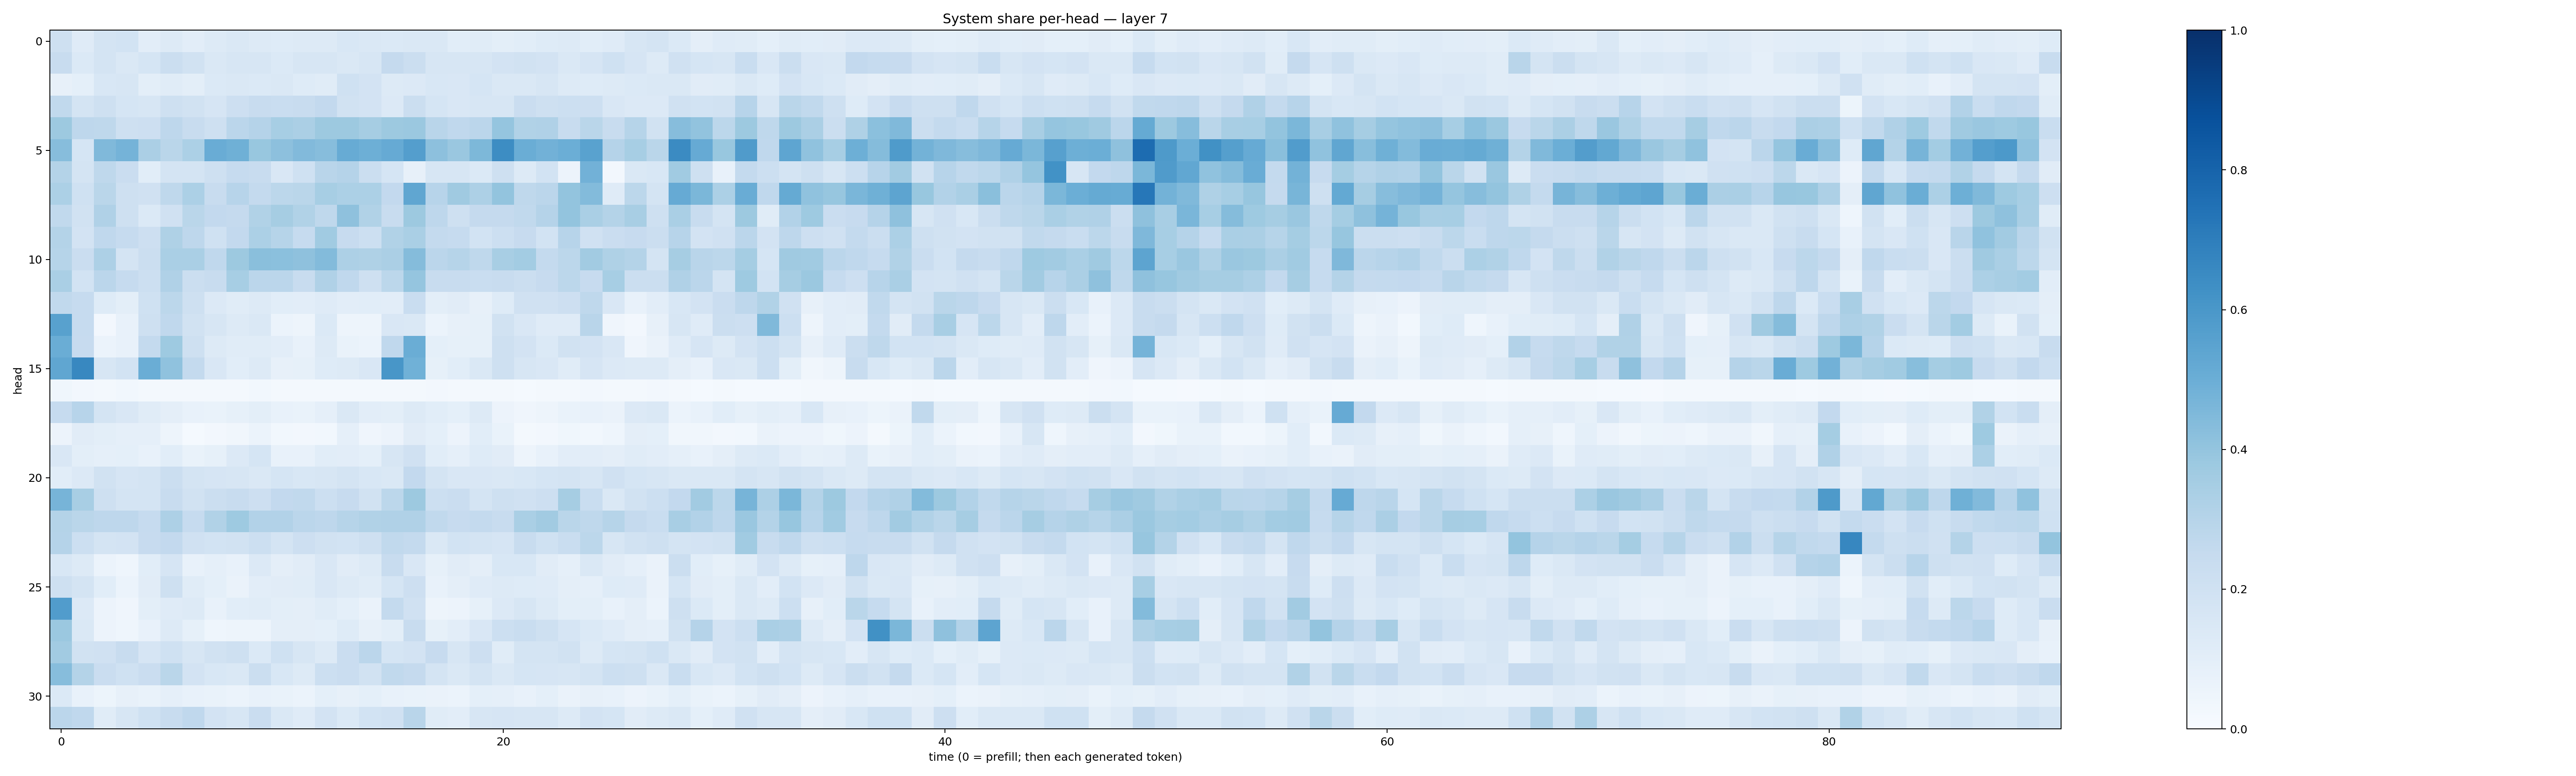

Values plotted in this chart, from the file beside it:
0.20953426, 0.11779802, 0.17672884, 0.18719089, 0.1019558, 0.13179569, 0.10510364, 0.13217072, 0.14143172, 0.13276254, 0.124733105, 0.12664619, 0.1276809, 0.15422915, 0.14796871, 0.1399867, 0.14572497, 0.14697808, 0.10860211, 0.11663086, 0.10031207, 0.10878805, 0.12172046, 0.12674996
0.2377, 0.1401, 0.1793, 0.1444, 0.1715, 0.2249, 0.1893, 0.1425, 0.1583, 0.1592, 0.1385, 0.1599, 0.1582, 0.1436, 0.1638, 0.2509, 0.2217, 0.1604, 0.1637, 0.1583, 0.1808, 0.1894, 0.1809, 0.1454
0.07936, 0.09053, 0.1526, 0.1625, 0.1, 0.114, 0.1014, 0.1394, 0.1415, 0.1396, 0.1484, 0.1231, 0.1167, 0.1996, 0.1798, 0.1286, 0.1365, 0.1559, 0.1503, 0.1717, 0.1461, 0.1447, 0.1584, 0.1296
0.2626, 0.1749, 0.2105, 0.1703, 0.1624, 0.2072, 0.1942, 0.1652, 0.2142, 0.2359, 0.2309, 0.2365, 0.2588, 0.192, 0.1801, 0.1356, 0.2254, 0.1716, 0.1502, 0.1599, 0.1631, 0.2291, 0.2084, 0.2153
0.3779, 0.274, 0.2732, 0.2072, 0.2126, 0.2753, 0.2406, 0.2108, 0.2813, 0.3035, 0.3445, 0.3322, 0.3785, 0.377, 0.3507, 0.3767, 0.3789, 0.2908, 0.2678, 0.2851, 0.3973, 0.3151, 0.318, 0.2346
0.4334, 0.1715, 0.4471, 0.474, 0.3327, 0.2874, 0.3312, 0.5047, 0.4883, 0.388, 0.4154, 0.4425, 0.4325, 0.5113, 0.493, 0.5151, 0.5678, 0.4151, 0.3838, 0.4532, 0.6433, 0.5038, 0.4814, 0.4963
0.3066, 0.1789, 0.2698, 0.229, 0.1086, 0.1729, 0.175, 0.2105, 0.2488, 0.2366, 0.1511, 0.2027, 0.2909, 0.3023, 0.2227, 0.169, 0.08094, 0.1635, 0.1606, 0.1388, 0.2034, 0.1258, 0.1846, 0.05545
0.3293, 0.2014, 0.2855, 0.2032, 0.1965, 0.2701, 0.3318, 0.2409, 0.2931, 0.2568, 0.279, 0.2891, 0.3443, 0.3303, 0.33, 0.261, 0.5322, 0.2933, 0.3684, 0.3243, 0.3989, 0.2702, 0.2826, 0.3989
0.2625, 0.1879, 0.3198, 0.2064, 0.1395, 0.1991, 0.2874, 0.2587, 0.2515, 0.3138, 0.351, 0.3148, 0.2717, 0.412, 0.3146, 0.2408, 0.3763, 0.2754, 0.2057, 0.2501, 0.2518, 0.2638, 0.3018, 0.4014
0.3076, 0.1799, 0.2677, 0.2468, 0.2111, 0.3226, 0.277, 0.2031, 0.2585, 0.3288, 0.3, 0.2487, 0.3639, 0.2441, 0.2165, 0.3152, 0.3382, 0.2564, 0.2487, 0.1874, 0.217, 0.2427, 0.1843, 0.294
0.3005, 0.2267, 0.3254, 0.1779, 0.2232, 0.3384, 0.3367, 0.2678, 0.3773, 0.4227, 0.4185, 0.4137, 0.4408, 0.3259, 0.321, 0.3355, 0.4345, 0.2831, 0.2981, 0.2732, 0.3437, 0.3557, 0.257, 0.2789
0.3384, 0.184, 0.2823, 0.2487, 0.2185, 0.3201, 0.2258, 0.2405, 0.344, 0.2817, 0.2816, 0.2348, 0.3189, 0.266, 0.2047, 0.2795, 0.3951, 0.2382, 0.2384, 0.2314, 0.2366, 0.2219, 0.2455, 0.2797
0.263, 0.2461, 0.1234, 0.09872, 0.2027, 0.2786, 0.206, 0.1339, 0.117, 0.13, 0.1057, 0.1027, 0.1196, 0.103, 0.1069, 0.1023, 0.2308, 0.09994, 0.1126, 0.07893, 0.1241, 0.1987, 0.1978, 0.2127
0.558, 0.2499, 0.02346, 0.0779, 0.2071, 0.2662, 0.1889, 0.1594, 0.1305, 0.1436, 0.05995, 0.04986, 0.1384, 0.04707, 0.05051, 0.1504, 0.1479, 0.06133, 0.08131, 0.08492, 0.1948, 0.1488, 0.1203, 0.1187
0.5012, 0.2436, 0.06046, 0.07037, 0.2568, 0.3749, 0.2034, 0.13, 0.1148, 0.1158, 0.1036, 0.07469, 0.1251, 0.06959, 0.06057, 0.2687, 0.5021, 0.09353, 0.08459, 0.08506, 0.2075, 0.1825, 0.1405, 0.1929
0.5324, 0.6612, 0.164, 0.1865, 0.5035, 0.4065, 0.257, 0.1507, 0.1058, 0.1271, 0.08018, 0.08484, 0.1228, 0.1295, 0.1486, 0.6028, 0.4871, 0.08566, 0.1071, 0.1416, 0.2067, 0.1624, 0.1485, 0.1166
0.03529, 0.02434, 0.01861, 0.02952, 0.01899, 0.02093, 0.01793, 0.02177, 0.02258, 0.02888, 0.01922, 0.01782, 0.02103, 0.01961, 0.02273, 0.021, 0.01902, 0.02475, 0.02333, 0.02055, 0.01959, 0.01475, 0.02258, 0.0233
0.2483, 0.2955, 0.1785, 0.1514, 0.1166, 0.0941, 0.07389, 0.06822, 0.08454, 0.1012, 0.07533, 0.06831, 0.08776, 0.1482, 0.103, 0.09816, 0.1262, 0.1088, 0.09228, 0.1325, 0.05706, 0.04233, 0.05023, 0.06951
0.05691, 0.1119, 0.09973, 0.08627, 0.08847, 0.04938, 0.01503, 0.02722, 0.03403, 0.06244, 0.02739, 0.0268, 0.03075, 0.0872, 0.03988, 0.05798, 0.113, 0.09205, 0.05615, 0.1069, 0.06871, 0.01622, 0.02626, 0.03542
0.1505, 0.09992, 0.08774, 0.09285, 0.072, 0.1059, 0.06921, 0.08343, 0.1353, 0.1713, 0.07686, 0.07644, 0.1067, 0.1036, 0.0928, 0.1632, 0.1986, 0.1081, 0.08848, 0.1213, 0.113, 0.05032, 0.07636, 0.1019
0.1073, 0.1342, 0.1904, 0.1653, 0.1762, 0.223, 0.176, 0.1644, 0.1623, 0.1427, 0.1698, 0.1533, 0.1638, 0.1747, 0.1552, 0.1455, 0.2596, 0.1737, 0.1514, 0.1492, 0.1438, 0.153, 0.1699, 0.172
0.4708, 0.3424, 0.2054, 0.1774, 0.1722, 0.2358, 0.1892, 0.2206, 0.2405, 0.2118, 0.2598, 0.2645, 0.217, 0.2445, 0.1941, 0.2795, 0.3759, 0.2176, 0.2283, 0.175, 0.2085, 0.1977, 0.2136, 0.3511
0.3065, 0.2867, 0.2739, 0.2738, 0.2478, 0.3259, 0.2476, 0.3153, 0.372, 0.3118, 0.3117, 0.2816, 0.276, 0.2992, 0.3163, 0.3199, 0.3179, 0.264, 0.2428, 0.2554, 0.2375, 0.3379, 0.3599, 0.2888
0.3028, 0.2162, 0.1726, 0.1814, 0.2431, 0.2587, 0.1963, 0.1873, 0.1951, 0.2156, 0.1763, 0.2146, 0.1898, 0.1874, 0.2056, 0.2651, 0.2577, 0.1431, 0.1859, 0.1735, 0.1675, 0.2398, 0.2008, 0.2342
0.1547, 0.1297, 0.06202, 0.04595, 0.1078, 0.1655, 0.07632, 0.0878, 0.07198, 0.1329, 0.09581, 0.1098, 0.149, 0.1098, 0.1314, 0.2384, 0.1502, 0.08335, 0.111, 0.09747, 0.1529, 0.1541, 0.1111, 0.08769
0.2085, 0.1764, 0.1073, 0.06242, 0.1102, 0.2094, 0.1145, 0.09034, 0.06387, 0.1041, 0.1113, 0.1142, 0.1486, 0.1302, 0.1158, 0.1705, 0.2128, 0.07763, 0.09546, 0.1188, 0.1273, 0.1227, 0.1195, 0.09443
0.5753, 0.134, 0.05691, 0.04054, 0.1015, 0.1185, 0.128, 0.07669, 0.1058, 0.117, 0.09996, 0.09569, 0.1168, 0.09345, 0.06561, 0.2565, 0.1978, 0.04939, 0.05793, 0.08376, 0.1345, 0.1569, 0.1262, 0.1009
0.3806, 0.1449, 0.0584, 0.04558, 0.07807, 0.1287, 0.08217, 0.043, 0.05023, 0.0498, 0.09616, 0.09393, 0.09227, 0.1231, 0.07975, 0.09914, 0.2353, 0.08265, 0.1021, 0.1523, 0.215, 0.2311, 0.2051, 0.1679
0.3631, 0.1937, 0.1978, 0.2414, 0.1662, 0.1992, 0.1602, 0.191, 0.2049, 0.1397, 0.2008, 0.1563, 0.1269, 0.2291, 0.2845, 0.1694, 0.1821, 0.2423, 0.1603, 0.2131, 0.116, 0.1797, 0.177, 0.1923
0.4321, 0.3081, 0.2288, 0.1995, 0.2297, 0.2857, 0.1826, 0.1558, 0.1469, 0.2252, 0.1554, 0.1258, 0.2171, 0.2305, 0.1929, 0.2634, 0.2535, 0.176, 0.1478, 0.1775, 0.1457, 0.1689, 0.1652, 0.1613
0.1386, 0.07559, 0.05377, 0.07828, 0.06655, 0.0865, 0.07323, 0.06901, 0.06006, 0.0705, 0.0679, 0.0609, 0.09329, 0.08153, 0.09009, 0.07638, 0.06751, 0.06545, 0.05906, 0.09224, 0.08827, 0.07788, 0.09028, 0.06276
0.2826, 0.2662, 0.1155, 0.1636, 0.1998, 0.2365, 0.2679, 0.1826, 0.1633, 0.2266, 0.1459, 0.1196, 0.1798, 0.1406, 0.1836, 0.1992, 0.2899, 0.1161, 0.102, 0.1564, 0.1675, 0.1579, 0.1618, 0.1316
